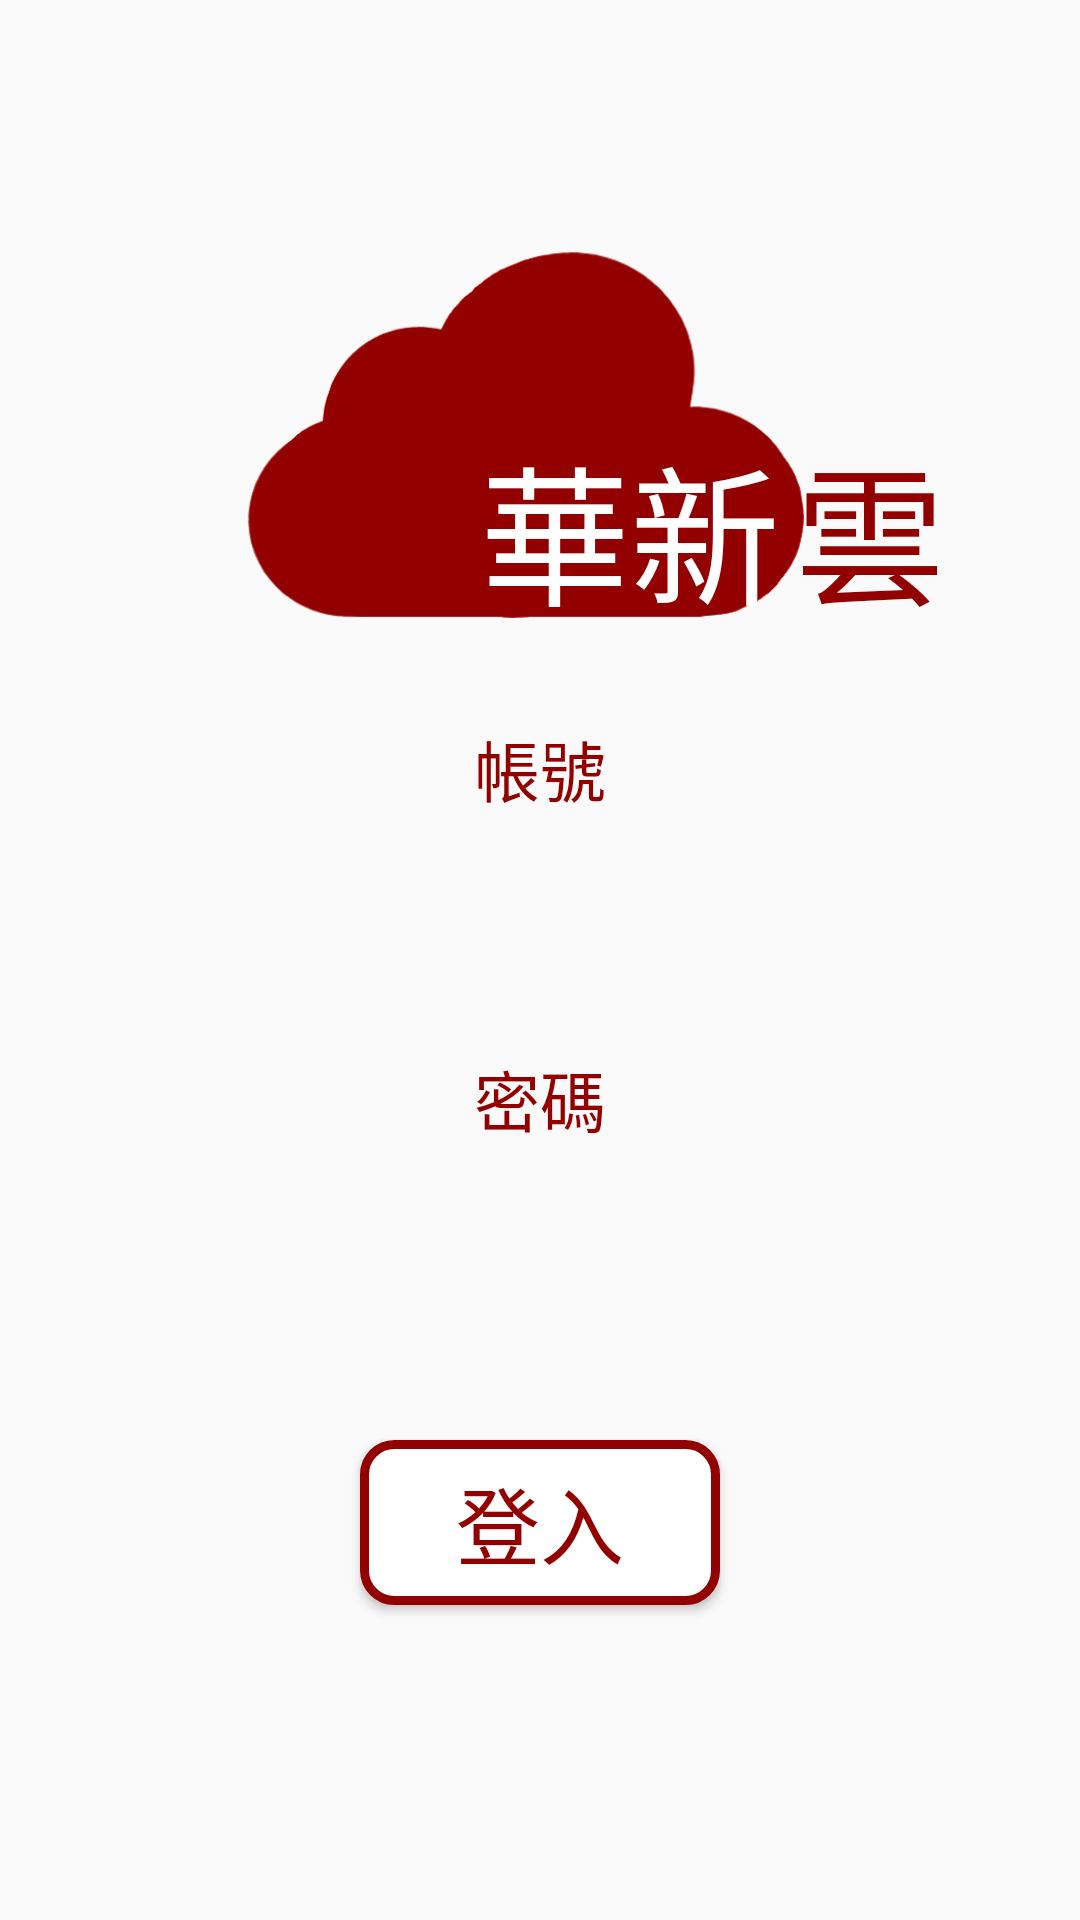

Reconstruct the res/layout file that produces this screen, plus the resources it refers to.
<!-- AndroidManifest.xml: application theme Theme.SA -->
<!-- res/layout/main.xml -->
<?xml version="1.0" encoding="utf-8"?>
<RelativeLayout xmlns:android="http://schemas.android.com/apk/res/android"
    xmlns:app="http://schemas.android.com/apk/res-auto"
    xmlns:tools="http://schemas.android.com/tools"
    android:layout_width="match_parent"
    android:layout_height="match_parent"
    android:theme="@style/Theme.AppCompat.NoActionBar"
    tools:context=".MainActivity">




    <ImageView
        android:layout_width="190dp"
        android:layout_height="180dp"
        android:src="@drawable/cloud"
        android:layout_marginTop="55dp"
        android:layout_marginLeft="80dp"
        />

    <TextView
        android:layout_width="wrap_content"
        android:layout_height="wrap_content"
        android:text="華新"
        android:textSize="50dp"
        android:textColor="@color/white"
        android:layout_marginLeft="160dp"
        android:layout_marginTop="140dp"/>

    <TextView
        android:layout_width="wrap_content"
        android:layout_height="wrap_content"
        android:text="雲"
        android:textSize="50dp"
        android:textColor="@color/red"
        android:layout_marginLeft="265dp"
        android:layout_marginTop="140dp"/>

    <TextView
        android:layout_width="wrap_content"
        android:layout_height="wrap_content"
        android:text="帳號"
        android:textSize="22dp"
        android:textColor="@color/red"
        android:layout_centerHorizontal="true"
        android:layout_marginTop="240dp"/>

    <EditText
        android:layout_width="230dp"
        android:layout_height="35dp"
        android:layout_centerHorizontal="true"
        android:layout_marginTop="285dp"
        android:paddingLeft="15dp"
        android:textSize="20dp"
        android:textColor="@color/red"
        android:background="@drawable/bg_edittext"
        android:id="@+id/email"/>

    <TextView
        android:layout_width="wrap_content"
        android:layout_height="wrap_content"
        android:text="密碼"
        android:textSize="22dp"
        android:textColor="@color/red"
        android:layout_centerHorizontal="true"
        android:layout_marginTop="350dp"/>

    <EditText
        android:layout_width="230dp"
        android:layout_height="35dp"
        android:layout_centerHorizontal="true"
        android:layout_marginTop="395dp"
        android:paddingLeft="15dp"
        android:textSize="20dp"
        android:textColor="@color/red"
        android:background="@drawable/bg_edittext"
        android:id="@+id/password"/>

    <Button
        android:layout_width="120dp"
        android:layout_height="55dp"
        android:layout_centerHorizontal="true"
        android:text="登入"
        android:textSize="28dp"
        android:textColor="@drawable/logintext"
        android:layout_marginTop="480dp"
        android:background="@drawable/loginbtn"
        android:id="@+id/login"/>


</RelativeLayout>
<!-- resources referenced by this layout -->
<resources>
  <color name="red">#930000</color>
  <color name="white">#FFFFFFFF</color>
  <!-- drawable cloud: png bitmap (drawable-v24, 16363 bytes) -->
  <!-- drawable loginbtn (drawable) -->
  <?xml version="1.0" encoding="utf-8"?>
  <selector xmlns:android="http://schemas.android.com/apk/res/android">
      <item
          android:state_pressed="false"
          android:drawable="@drawable/loginbtn_normal" />
      <item
          android:state_pressed="true"
          android:drawable="@drawable/loginbtn_focused" />
  </selector>
  <!-- drawable logintext (drawable) -->
  <?xml version="1.0" encoding="utf-8"?>
  <selector xmlns:android="http://schemas.android.com/apk/res/android">
      <item android:state_pressed="false"
          android:color="@color/red"/>
      <item android:state_pressed="true"
          android:color="@color/white"/>
  </selector>
  <style name="Theme.SA" parent="Theme.AppCompat.Light.NoActionBar">
          
          <item name="colorPrimary">@color/purple_500</item>
          <item name="colorPrimaryVariant">@color/purple_700</item>
          <item name="colorOnPrimary">@color/white</item>
          
          <item name="colorSecondary">@color/teal_200</item>
          <item name="colorSecondaryVariant">@color/teal_700</item>
          <item name="colorOnSecondary">@color/black</item>
          
          <item name="android:statusBarColor" tools:targetApi="l">?attr/colorPrimaryVariant</item>
          
      </style>
  <!-- drawable loginbtn_normal (drawable) -->
  <?xml version="1.0" encoding="utf-8"?>
  <shape xmlns:android="http://schemas.android.com/apk/res/android"
      android:shape="rectangle">
      <solid android:color="@color/white" />
  
      <corners android:radius="10dip"/>
      <stroke
          android:width="3dip"
          android:color="#930000" />
  </shape>
  <!-- drawable loginbtn_focused (drawable) -->
  <?xml version="1.0" encoding="utf-8"?>
  <shape xmlns:android="http://schemas.android.com/apk/res/android"
      android:shape="rectangle">
      <solid android:color="@color/red" />
  
      <corners android:radius="10dip"/>
      <stroke
          android:width="3dip"
          android:color="#930000" />
  </shape>
  <color name="purple_500">#FF6200EE</color>
  <color name="purple_700">#FF3700B3</color>
  <color name="teal_200">#FF03DAC5</color>
  <color name="teal_700">#FF018786</color>
  <color name="black">#FF000000</color>
</resources>
